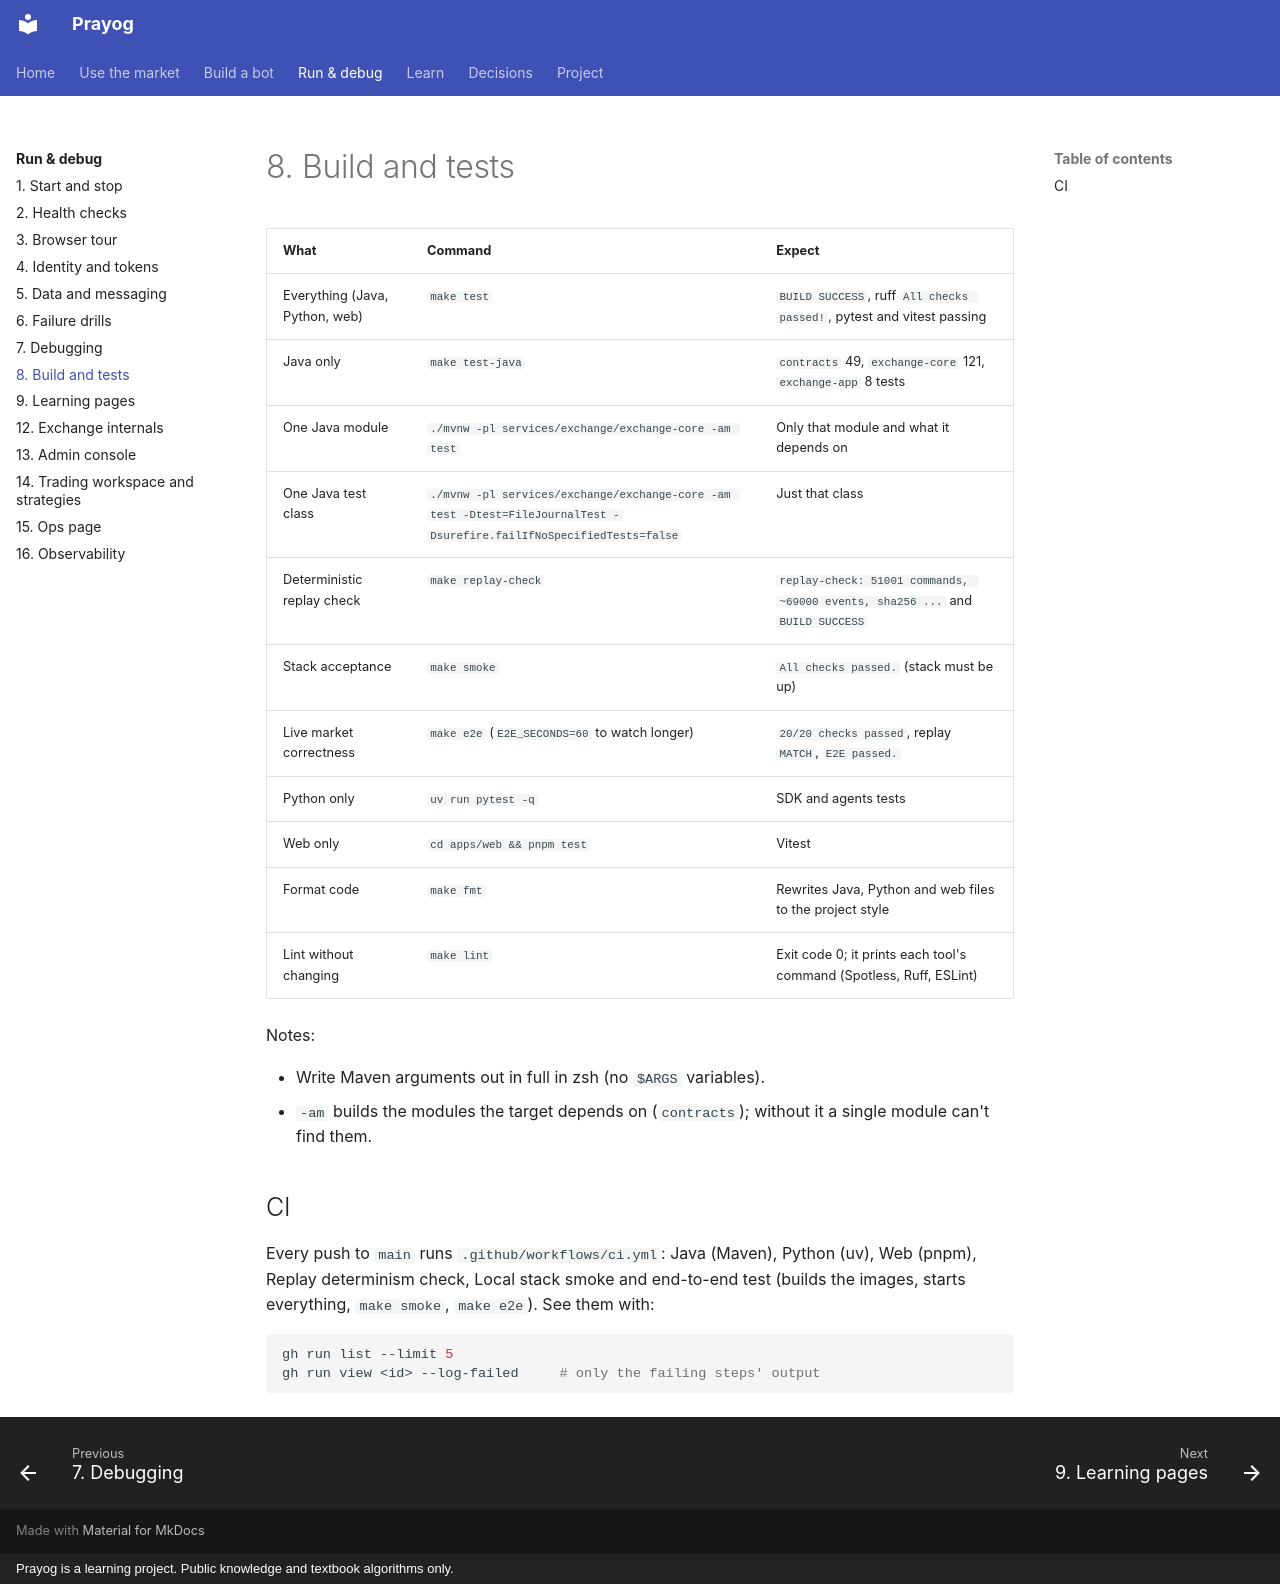

repository: rj8228/prayog · page: runbook/08-build-and-tests/index.html · generator: mkdocs · copyright: Prayog is a learning project. Public knowledge and textbook algorithms only.

# 8. Build and tests

| What | Command | Expect |
|---|---|---|
| Everything (Java, Python, web) | `make test` | `BUILD SUCCESS`, ruff `All checks passed!`, pytest and vitest passing |
| Java only | `make test-java` | `contracts` 49, `exchange-core` 121, `exchange-app` 8 tests |
| One Java module | `./mvnw -pl services/exchange/exchange-core -am test` | Only that module and what it depends on |
| One Java test class | `./mvnw -pl services/exchange/exchange-core -am test -Dtest=FileJournalTest -Dsurefire.failIfNoSpecifiedTests=false` | Just that class |
| Deterministic replay check | `make replay-check` | `replay-check: 51001 commands, ~69000 events, sha256 ...` and `BUILD SUCCESS` |
| Stack acceptance | `make smoke` | `All checks passed.` (stack must be up) |
| Live market correctness | `make e2e` (`E2E_SECONDS=60` to watch longer) | `20/20 checks passed`, replay `MATCH`, `E2E passed.` |
| Python only | `uv run pytest -q` | SDK and agents tests |
| Web only | `cd apps/web && pnpm test` | Vitest |
| Format code | `make fmt` | Rewrites Java, Python and web files to the project style |
| Lint without changing | `make lint` | Exit code 0; it prints each tool's command (Spotless, Ruff, ESLint) |

Notes:

- Write Maven arguments out in full in zsh (no `$ARGS` variables).
- `-am` builds the modules the target depends on (`contracts`); without it a single module can't find them.

## CI

Every push to `main` runs `.github/workflows/ci.yml`: Java (Maven), Python (uv), Web (pnpm), Replay determinism check,
Local stack smoke and end-to-end test (builds the images, starts everything, `make smoke`, `make e2e`). See them with:

```sh
gh run list --limit 5
gh run view <id> --log-failed     # only the failing steps' output
```
